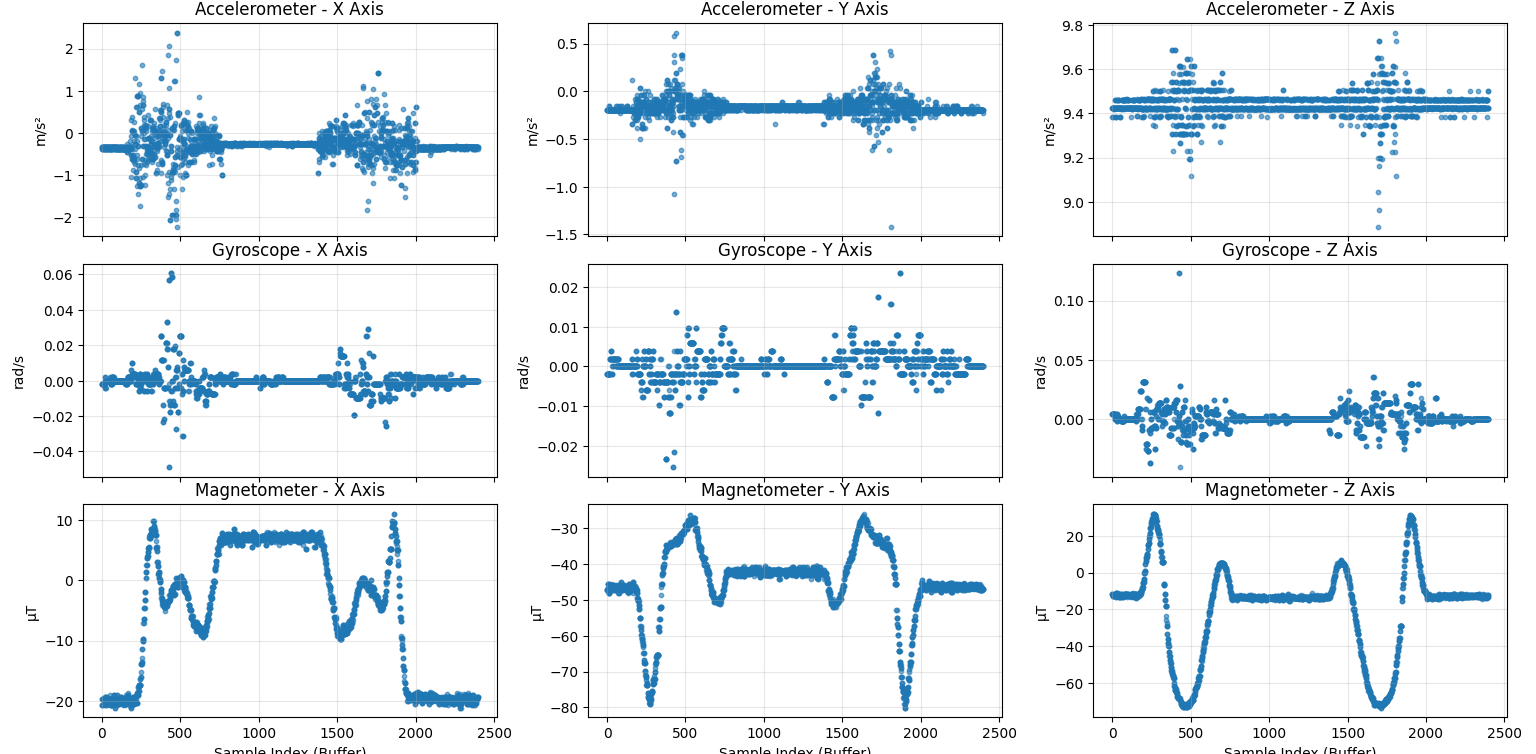

Data behind this chart, as committed beside it:
ax_ms2, ay_ms2, az_ms2, gx_rads, gy_rads, gz_rads, mx_uT, my_uT, mz_uT
-0.3828, -0.1914, 9.383, -0.001953, -0.001953, 0.003906, -20.75, -47.25, -11.88
-0.3438, -0.1914, 9.426, -0.001953, -0.001953, 0.003906, -20.75, -47.25, -11.88
-0.3828, -0.1914, 9.426, -0.001953, -0.001953, 0.003906, -20.75, -47.25, -11.88
-0.3438, -0.1914, 9.426, -0.001953, -0.001953, 0.003906, -19.69, -46.88, -12.69
-0.3438, -0.1914, 9.426, -0.001953, -0.001953, 0.003906, -19.69, -46.88, -12.69
-0.3828, -0.1914, 9.426, -0.001953, -0.001953, 0.003906, -19.69, -46.88, -12.69
-0.3438, -0.1914, 9.426, -0.001953, -0.001953, 0.003906, -19.69, -46.88, -12.69
-0.3438, -0.1914, 9.426, -0.001953, -0.001953, 0.003906, -19.69, -45.5, -12.31
-0.3438, -0.1914, 9.383, -0.001953, -0.001953, 0.003906, -19.69, -45.5, -12.31
-0.3828, -0.1914, 9.426, -0.001953, -0.001953, 0.003906, -19.69, -45.5, -12.31
-0.3438, -0.1523, 9.422, -0.001953, -0.001953, 0.003906, -19.69, -45.5, -12.31
-0.3438, -0.1523, 9.422, -0.001953, -0.001953, 0.003906, -19.69, -48.0, -12.31
-0.3828, -0.1914, 9.426, -0.001953, -0.001953, 0.003906, -19.69, -48.0, -12.31
-0.3438, -0.1914, 9.426, -0.001953, -0.001953, 0.003906, -19.69, -48.0, -12.31
-0.3438, -0.1914, 9.426, -0.001953, -0.001953, 0.003906, -19.69, -48.0, -12.31
-0.3438, -0.1914, 9.426, -0.001953, -0.001953, 0.003906, -19.69, -46.25, -12.31
-0.3828, -0.1914, 9.383, -0.001953, -0.001953, 0.003906, -19.69, -46.25, -12.31
-0.3438, -0.1914, 9.426, -0.001953, -0.001953, 0.003906, -19.31, -46.56, -12.31
-0.3438, -0.1914, 9.461, 0.0, 0.001953, 0.0, -19.31, -46.56, -12.31
-0.3438, -0.1914, 9.426, 0.0, 0.001953, 0.0, -20.06, -45.88, -12.75
-0.3828, -0.1914, 9.426, 0.001953, 0.001953, 0.0, -20.06, -45.88, -12.75
-0.3828, -0.1914, 9.461, 0.001953, 0.001953, 0.0, -20.06, -45.88, -12.75
-0.3828, -0.1914, 9.461, -0.003906, 0.001953, 0.0, -20.75, -47.0, -11.12
-0.3438, -0.1914, 9.426, -0.003906, 0.001953, 0.0, -20.75, -47.0, -11.12
-0.3828, -0.1914, 9.383, -0.003906, 0.001953, 0.0, -20.75, -47.0, -11.12
-0.3828, -0.1914, 9.383, 0.0, 0.003906, 0.0, -20.38, -46.56, -13.12
-0.3828, -0.1914, 9.426, 0.0, 0.003906, 0.0, -20.38, -46.56, -13.12
-0.3438, -0.1914, 9.426, 0.0, 0.003906, 0.0, -20.38, -45.5, -11.94
-0.3438, -0.1914, 9.426, 0.0, 0.001953, -0.001953, -19.38, -46.62, -11.5
-0.3438, -0.1914, 9.461, 0.0, 0.001953, -0.001953, -19.38, -46.62, -11.5
-0.3828, -0.1914, 9.426, 0.0, 0.001953, -0.001953, -19.38, -46.62, -11.5
-0.3828, -0.1914, 9.426, 0.0, -0.001953, 0.003906, -19.69, -47.0, -11.5
-0.3438, -0.1914, 9.426, 0.0, -0.001953, 0.003906, -19.69, -47.0, -11.5
-0.3438, -0.1914, 9.426, 0.0, -0.001953, 0.003906, -19.69, -47.0, -11.5
-0.3438, -0.1914, 9.426, 0.0, 0.0, 0.001953, -19.69, -47.31, -11.12
-0.3438, -0.1914, 9.461, 0.0, 0.0, 0.001953, -19.69, -47.31, -11.12
-0.3438, -0.1914, 9.461, 0.0, 0.0, 0.001953, -20.75, -46.25, -11.5
-0.3438, -0.1914, 9.461, 0.0, 0.001953, 0.0, -19.69, -45.88, -12.31
-0.3828, -0.1914, 9.426, 0.0, 0.001953, 0.0, -19.69, -45.88, -12.31
-0.3438, -0.1914, 9.426, 0.0, 0.001953, 0.0, -19.69, -45.88, -12.31
-0.3438, -0.1914, 9.426, 0.0, 0.001953, 0.0, -19.69, -45.88, -12.31
-0.3828, -0.1914, 9.426, 0.0, 0.001953, 0.0, -19.69, -45.88, -12.31
-0.3828, -0.1914, 9.426, 0.0, 0.001953, 0.0, -19.69, -46.62, -11.94
-0.3828, -0.1914, 9.426, 0.0, 0.001953, 0.0, -20.06, -46.56, -13.12
-0.3438, -0.1914, 9.461, 0.0, 0.001953, 0.0, -20.06, -46.56, -13.12
-0.3438, -0.1914, 9.426, 0.0, 0.001953, 0.0, -20.06, -46.56, -13.12
-0.3438, -0.1914, 9.426, 0.0, 0.001953, 0.0, -19.69, -46.56, -12.31
-0.3438, -0.1914, 9.426, 0.0, 0.001953, 0.0, -19.69, -47.31, -12.69
-0.3438, -0.1914, 9.426, 0.0, 0.001953, 0.0, -19.69, -47.31, -12.69
-0.3828, -0.1914, 9.383, 0.0, 0.001953, 0.0, -19.69, -47.31, -12.69
-0.3828, -0.1914, 9.383, 0.0, 0.001953, 0.0, -19.0, -45.88, -12.31
-0.3828, -0.1914, 9.383, 0.0, 0.001953, 0.0, -19.69, -46.19, -13.12
-0.3828, -0.1914, 9.426, 0.0, 0.001953, 0.0, -19.69, -46.19, -13.12
-0.3438, -0.1914, 9.426, 0.0, 0.001953, 0.0, -19.69, -46.19, -13.12
-0.3438, -0.1914, 9.426, 0.0, 0.001953, 0.0, -19.69, -46.25, -12.31
-0.3828, -0.1914, 9.426, 0.001953, 0.001953, 0.0, -19.69, -46.25, -12.31
-0.3438, -0.1523, 9.422, 0.001953, 0.001953, 0.0, -20.75, -46.62, -11.88
-0.3438, -0.1914, 9.426, -0.001953, 0.0, -0.001953, -20.75, -46.62, -11.88
-0.3438, -0.1914, 9.426, -0.001953, 0.0, -0.001953, -20.75, -46.62, -11.88
-0.3828, -0.1914, 9.426, -0.001953, 0.0, -0.001953, -20.75, -46.56, -12.31
... 2,338 more rows
